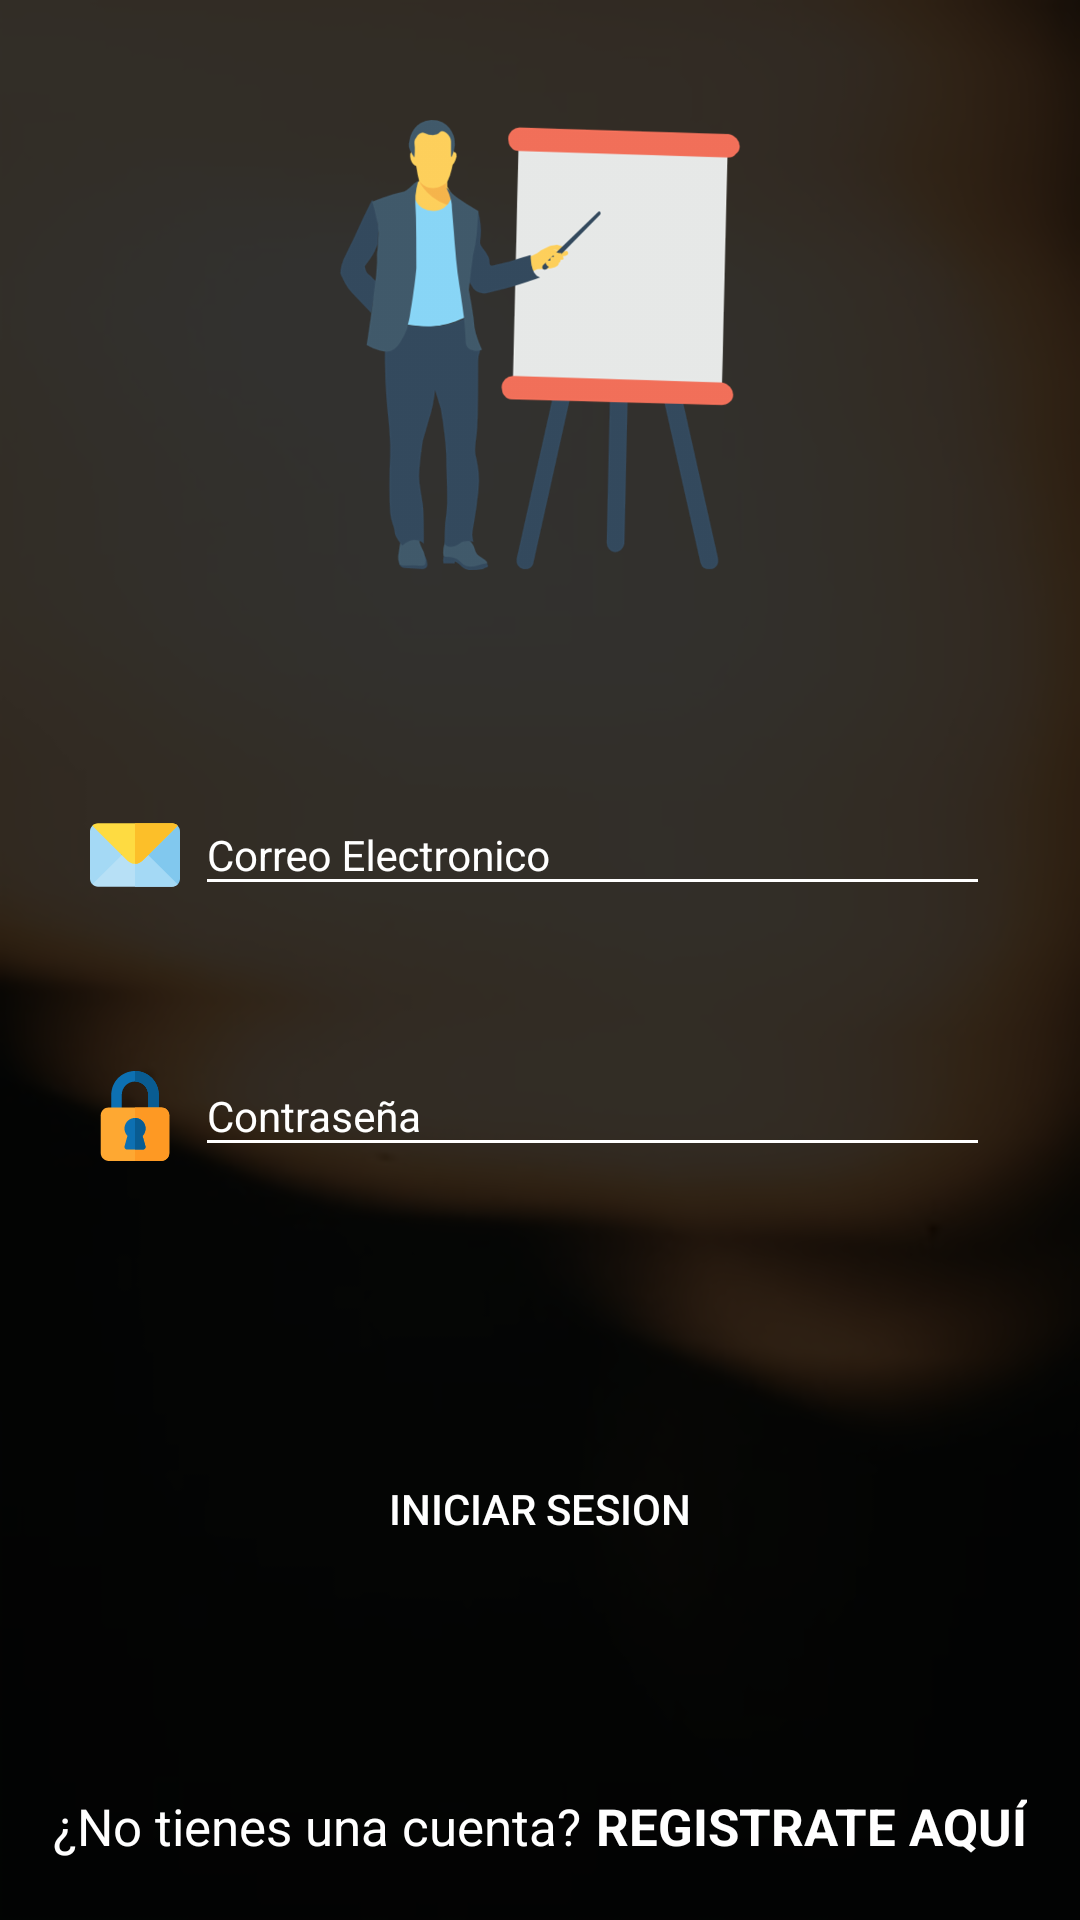

Layout XML and referenced resources for this Android screen:
<!-- AndroidManifest.xml: activity theme Theme.AppCompat.Light.NoActionBar -->
<!-- res/layout/activity_login.xml -->
<?xml version="1.0" encoding="utf-8"?>
<androidx.coordinatorlayout.widget.CoordinatorLayout  xmlns:android="http://schemas.android.com/apk/res/android"
    xmlns:app="http://schemas.android.com/apk/res-auto"
    xmlns:tools="http://schemas.android.com/tools"
    android:layout_width="match_parent"
    android:layout_height="match_parent"
    android:fitsSystemWindows="true"
    tools:context=".Views.LoginActivity"
    android:background="@drawable/fondo">
    <View
        android:layout_width="match_parent"
        android:layout_height="match_parent"
        android:alpha="0.8"
        android:background="#000000"/>
    <LinearLayout
        android:layout_width="match_parent"
        android:layout_height="wrap_content"
        android:orientation="vertical">

        <ImageView
            android:layout_width="150dp"
            android:layout_height="200dp"
            android:src="@drawable/profesor"
            android:layout_gravity="center"
            android:layout_marginTop="15dp"/>
        <LinearLayout
            android:layout_width="match_parent"
            android:layout_height="wrap_content"
            android:orientation="horizontal"
            android:layout_marginLeft="30dp"
            android:layout_marginRight="30dp"
            android:layout_marginTop="40dp"
            >
            <ImageView
                android:layout_width="30dp"
                android:layout_height="30dp"
                android:src="@drawable/ic_correo"
                android:layout_marginTop="15dp"
                android:layout_marginRight="5dp"
                />
            <com.google.android.material.textfield.TextInputLayout
                android:layout_width="match_parent"
                android:layout_height="wrap_content"
                android:theme="@style/EditTextWhite"
                >
                <com.google.android.material.textfield.TextInputEditText
                    android:layout_width="match_parent"
                    android:layout_height="wrap_content"
                    android:id="@+id/correo"
                    android:hint="Correo Electronico"
                    android:inputType="textEmailAddress"/>

            </com.google.android.material.textfield.TextInputLayout>
        </LinearLayout>

        <LinearLayout
            android:layout_width="match_parent"
            android:layout_height="wrap_content"
            android:orientation="horizontal"
            android:layout_marginLeft="30dp"
            android:layout_marginRight="30dp"
            android:layout_marginTop="40dp"
            >
            <ImageView
                android:layout_width="30dp"
                android:layout_height="30dp"
                android:src="@drawable/ic_bloquear"
                android:layout_marginTop="15dp"
                android:layout_marginRight="5dp"
                />
            <com.google.android.material.textfield.TextInputLayout
                android:layout_width="match_parent"
                android:layout_height="wrap_content"
                android:theme="@style/EditTextWhite"
                >
                <com.google.android.material.textfield.TextInputEditText
                    android:layout_width="match_parent"
                    android:layout_height="wrap_content"
                    android:id="@+id/password"
                    android:hint="Contraseña"
                    android:inputType="textPassword"/>

            </com.google.android.material.textfield.TextInputLayout>
        </LinearLayout>

        <Button
            android:layout_width="match_parent"
            android:layout_height="wrap_content"
            android:id="@+id/btnLogin"
            android:text="INICIAR SESION"
            android:background="@drawable/rounded_button"
            android:backgroundTint="#08AE9E"
            android:textColor="@color/colorWhite"
            android:layout_marginTop="90dp"
            android:layout_marginLeft="20dp"
            android:layout_marginRight="20dp"/>

    </LinearLayout>
    <LinearLayout
        android:layout_width="match_parent"
        android:layout_height="wrap_content"
        android:orientation="horizontal"
        android:gravity="center"
        android:layout_marginTop="10dp"
        android:theme="@style/EditTextWhite"
        android:layout_gravity="bottom"
        android:layout_marginBottom="20dp"
        >
        <TextView
            android:layout_width="wrap_content"
            android:layout_height="wrap_content"
            android:text="¿No tienes una cuenta?"
            android:textSize="17sp"/>
        <TextView
            android:id="@+id/textViewRegister"
            android:layout_width="wrap_content"
            android:layout_height="wrap_content"
            android:text="REGISTRATE AQUÍ"
            android:layout_marginLeft="5dp"
            android:textSize="17sp"
            android:textStyle="bold"
            />
    </LinearLayout>

</androidx.coordinatorlayout.widget.CoordinatorLayout >
<!-- resources referenced by this layout -->
<resources>
  <color name="colorWhite">#ffffff</color>
  <!-- drawable fondo: png bitmap (drawable-hdpi, 68874 bytes) -->
  <!-- drawable ic_bloquear (drawable) -->
  <vector xmlns:android="http://schemas.android.com/apk/res/android"
      android:width="512dp"
      android:height="512dp"
      android:viewportWidth="512"
      android:viewportHeight="512">
    <path
        android:pathData="M391,135v102h-60V135c0,-41.4 -33.6,-75 -75,-75s-75,33.6 -75,75v102h-60V135C121,60.3 181.3,0 256,0S391,60.3 391,135z"
        android:fillColor="#0D70B2"/>
    <path
        android:pathData="M391,135v102h-60V135c0,-41.4 -33.6,-75 -75,-75V0C330.7,0 391,60.3 391,135z"
        android:fillColor="#095C92"/>
    <path
        android:pathData="M406,207H106c-24.901,0 -45,20.099 -45,45v215c0,24.899 20.099,45 45,45h300c24.901,0 45,-20.101 45,-45V252C451,227.099 430.901,207 406,207z"
        android:fillColor="#FEA832"/>
    <path
        android:pathData="M451,252v215c0,24.899 -20.099,45 -45,45H256V207h150C430.901,207 451,227.099 451,252z"
        android:fillColor="#FE9923"/>
    <path
        android:pathData="M298.9,368.999c10.8,-11.1 17.1,-26.1 17.1,-41.999c0,-33.001 -27.001,-60 -60,-60s-60,26.999 -60,60c0,15.899 6.301,30.899 17.1,41.999L196.6,428.1c-1.201,4.499 -0.3,9.3 2.399,12.9c3.001,3.9 7.202,6 12.001,6h90c4.799,0 9,-2.1 12.001,-6c2.699,-3.6 3.6,-8.401 2.399,-12.9L298.9,368.999z"
        android:fillColor="#0D70B2"/>
    <path
        android:pathData="M315.399,428.1c1.201,4.499 0.3,9.3 -2.399,12.9c-3.001,3.9 -7.202,6 -12.001,6h-45V267c32.999,0 60,26.999 60,60c0,15.899 -6.301,30.899 -17.1,41.999L315.399,428.1z"
        android:fillColor="#095C92"/>
  </vector>
  <!-- drawable ic_correo (drawable) -->
  <vector xmlns:android="http://schemas.android.com/apk/res/android"
      android:width="512dp"
      android:height="512dp"
      android:viewportWidth="512"
      android:viewportHeight="512">
    <path
        android:pathData="M498.8,422.8c-8.101,8.101 -19.501,13.2 -31.8,13.2H45c-12.299,0 -23.699,-5.099 -31.8,-13.2l1.8,-35.4l134.2,-133.2L181,256l14.399,-14.399h125.4L331,256h39.3l124.3,123.3L498.8,422.8z"
        android:fillColor="#B7E0F6"/>
    <path
        android:pathData="M498.8,422.8c-8.101,8.101 -19.501,13.2 -31.8,13.2H256V241.601h64.799L331,256h39.3l124.3,123.3L498.8,422.8z"
        android:fillColor="#A4D9F5"/>
    <path
        android:pathData="M179.09,222.754L44.531,89.195H13.195C5.046,97.343 0,108.593 0,121v270c0,12.407 5.046,23.657 13.195,31.805L181,256L179.09,222.754z"
        android:fillColor="#A4D9F5"/>
    <path
        android:pathData="M498.805,89.195H467L335.722,219.472L331,256l167.805,166.805C506.954,414.657 512,403.407 512,391V121C512,108.593 506.954,97.343 498.805,89.195z"
        android:fillColor="#81C8EE"/>
    <path
        android:pathData="M498.8,89.2L298.299,288.701C286.601,300.399 271.3,306.4 256,306.4s-30.601,-6 -42.299,-17.699L13.2,89.2C21.301,81.099 32.701,76 45,76h422C479.299,76 490.699,81.099 498.8,89.2z"
        android:fillColor="#FEDB41"/>
    <path
        android:pathData="M298.299,288.701C286.601,300.399 271.3,306.4 256,306.4V76h211c12.299,0 23.699,5.099 31.8,13.2L298.299,288.701z"
        android:fillColor="#FCBF29"/>
  </vector>
  <!-- drawable profesor: png bitmap (drawable-hdpi, 44773 bytes) -->
  <style name="EditTextWhite" parent="TextAppearance.AppCompat">
          <item name="android:textColorHint">@color/colorWhite</item>
          <item name="android:textColorPrimary">@color/colorWhite</item>
          <item name="colorAccent">@color/colorWhite</item>
          <item name="colorControlActivated">@color/colorWhite</item>
          <item name="colorControlNormal">@color/colorWhite</item>
          <item name="android:textColorLink">@color/colorPrimary</item>
          <item name="android:textColorHighlight">@color/colorEditTextLight</item>
      </style>
  <color name="colorPrimary">#08AE9E</color>
  <color name="colorEditTextLight">#ffffff</color>
</resources>
